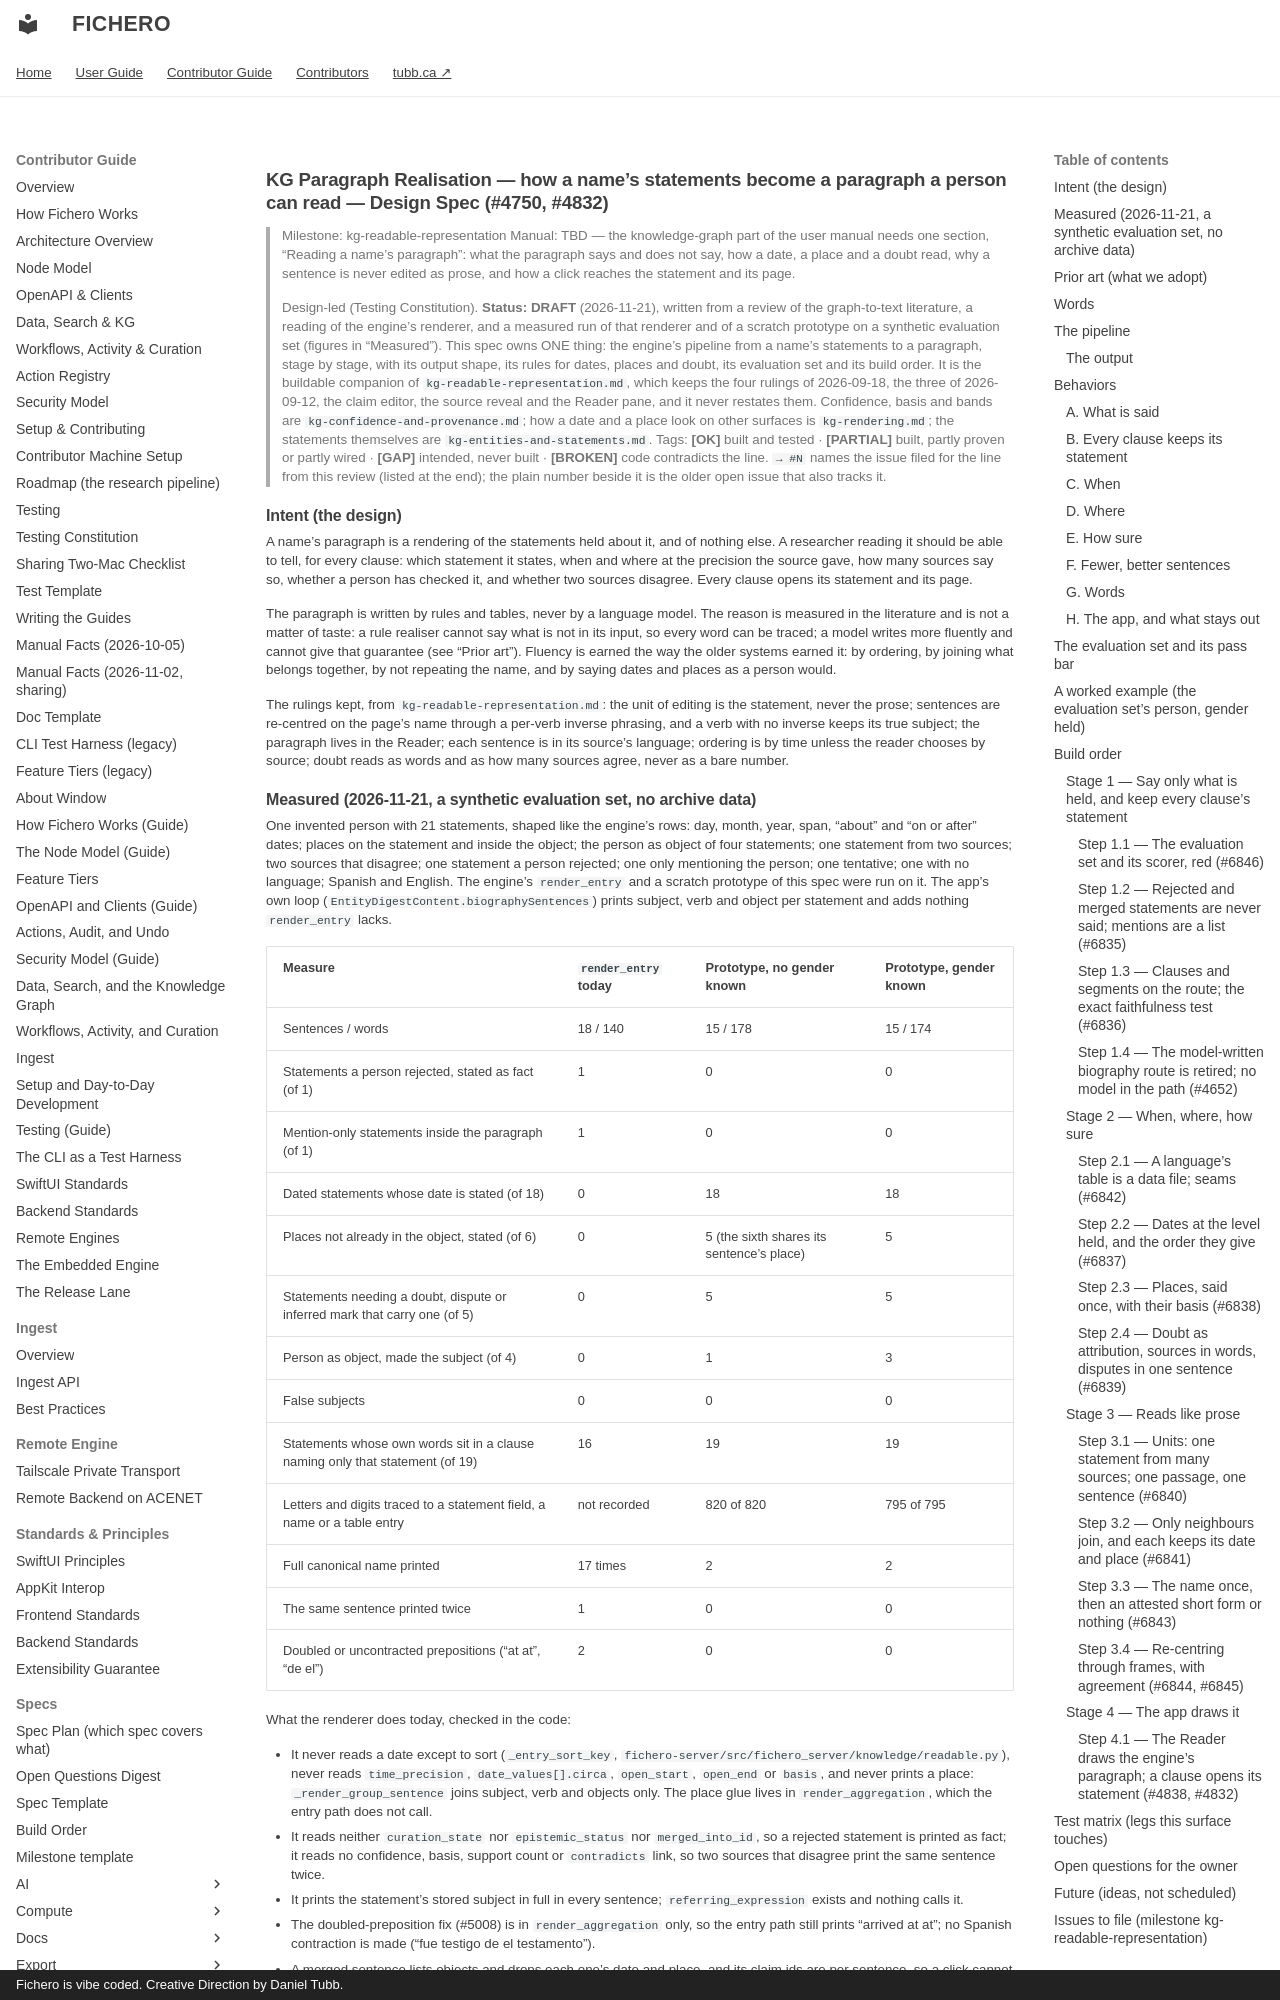

repository: dtubb/fichero · page: contributor_manual/specs/kg/kg-paragraph-realisation/index.html · generator: mkdocs · copyright: Fichero is vibe coded. Creative Direction by Daniel Tubb.

# KG Paragraph Realisation — how a name's statements become a paragraph a person can read — Design Spec (#4750, #4832)

> Milestone: kg-readable-representation
> Manual: TBD — the knowledge-graph part of the user manual needs one section, "Reading a name's
> paragraph": what the paragraph says and does not say, how a date, a place and a doubt read,
> why a sentence is never edited as prose, and how a click reaches the statement and its page.
>
> Design-led (Testing Constitution). **Status: DRAFT** (2026-11-21), written from a review of the
> graph-to-text literature, a reading of the engine's renderer, and a measured run of that
> renderer and of a scratch prototype on a synthetic evaluation set (figures in "Measured").
> This spec owns ONE thing: the engine's pipeline from a name's statements to a paragraph, stage
> by stage, with its output shape, its rules for dates, places and doubt, its evaluation set and
> its build order. It is the buildable companion of `kg-readable-representation.md`, which keeps
> the four rulings of 2026-09-18, the three of 2026-09-12, the claim editor, the source reveal
> and the Reader pane, and it never restates them. Confidence, basis and bands are
> `kg-confidence-and-provenance.md`; how a date and a place look on other surfaces is
> `kg-rendering.md`; the statements themselves are `kg-entities-and-statements.md`.
> Tags: **[OK]** built and tested · **[PARTIAL]** built, partly proven or partly wired ·
> **[GAP]** intended, never built · **[BROKEN]** code contradicts the line.
> `→ #N` names the issue filed for the line from this review (listed at the end); the plain
> number beside it is the older open issue that also tracks it.

## Intent (the design)

A name's paragraph is a rendering of the statements held about it, and of nothing else. A
researcher reading it should be able to tell, for every clause: which statement it states,
when and where at the precision the source gave, how many sources say so, whether a person has
checked it, and whether two sources disagree. Every clause opens its statement and its page.

The paragraph is written by rules and tables, never by a language model. The reason is
measured in the literature and is not a matter of taste: a rule realiser cannot say what is
not in its input, so every word can be traced; a model writes more fluently and cannot give
that guarantee (see "Prior art"). Fluency is earned the way the older systems earned it: by
ordering, by joining what belongs together, by not repeating the name, and by saying dates and
places as a person would.

The rulings kept, from `kg-readable-representation.md`: the unit of editing is the statement,
never the prose; sentences are re-centred on the page's name through a per-verb inverse
phrasing, and a verb with no inverse keeps its true subject; the paragraph lives in the Reader;
each sentence is in its source's language; ordering is by time unless the reader chooses by
source; doubt reads as words and as how many sources agree, never as a bare number.

## Measured (2026-11-21, a synthetic evaluation set, no archive data)

One invented person with 21 statements, shaped like the engine's rows: day, month, year, span,
"about" and "on or after" dates; places on the statement and inside the object; the person as
object of four statements; one statement from two sources; two sources that disagree; one
statement a person rejected; one only mentioning the person; one tentative; one with no
language; Spanish and English. The engine's `render_entry` and a scratch prototype of this
spec were run on it. The app's own loop (`EntityDigestContent.biographySentences`) prints
subject, verb and object per statement and adds nothing `render_entry` lacks.

| Measure | `render_entry` today | Prototype, no gender known | Prototype, gender known |
|---|---|---|---|
| Sentences / words | 18 / 140 | 15 / 178 | 15 / 174 |
| Statements a person rejected, stated as fact (of 1) | 1 | 0 | 0 |
| Mention-only statements inside the paragraph (of 1) | 1 | 0 | 0 |
| Dated statements whose date is stated (of 18) | 0 | 18 | 18 |
| Places not already in the object, stated (of 6) | 0 | 5 (the sixth shares its sentence's place) | 5 |
| Statements needing a doubt, dispute or inferred mark that carry one (of 5) | 0 | 5 | 5 |
| Person as object, made the subject (of 4) | 0 | 1 | 3 |
| False subjects | 0 | 0 | 0 |
| Statements whose own words sit in a clause naming only that statement (of 19) | 16 | 19 | 19 |
| Letters and digits traced to a statement field, a name or a table entry | not recorded | 820 of 820 | 795 of 795 |
| Full canonical name printed | 17 times | 2 | 2 |
| The same sentence printed twice | 1 | 0 | 0 |
| Doubled or uncontracted prepositions ("at at", "de el") | 2 | 0 | 0 |

What the renderer does today, checked in the code:

- It never reads a date except to sort (`_entry_sort_key`,
  `fichero-server/src/fichero_server/knowledge/readable.py`), never reads `time_precision`,
  `date_values[].circa`, `open_start`, `open_end` or `basis`, and never prints a place:
  `_render_group_sentence` joins subject, verb and objects only. The place glue lives in
  `render_aggregation`, which the entry path does not call.
- It reads neither `curation_state` nor `epistemic_status` nor `merged_into_id`, so a rejected
  statement is printed as fact; it reads no confidence, basis, support count or `contradicts`
  link, so two sources that disagree print the same sentence twice.
- It prints the statement's stored subject in full in every sentence; `referring_expression`
  exists and nothing calls it.
- The doubled-preposition fix (#5008) is in `render_aggregation` only, so the entry path still
  prints "arrived at at"; no Spanish contraction is made ("fue testigo de el testamento").
- A merged sentence lists objects and drops each one's date and place, and its claim ids are
  per sentence, so a click cannot tell which object belongs to which statement.
